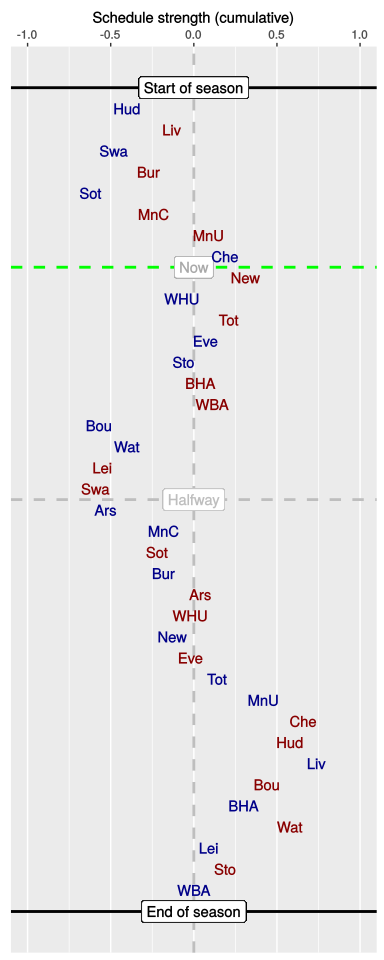

The data file committed next to this chart (first rows):
, HA, vs, played, sched, cumulative
1, H, Hud, 1, -0.4, -0.4
2, A, Liv, 1, 0.28, -0.13
3, H, Swa, 1, -0.35, -0.48
4, A, Bur, 1, 0.21, -0.27
5, H, Sot, 1, -0.35, -0.62
6, A, MnC, 1, 0.38, -0.24
7, A, MnU, 1, 0.34, 0.09
8, H, Che, 1, 0.09, 0.19
9, A, New, 0, 0.12, 0.31
10, H, WHU, 0, -0.38, -0.07
11, A, Tot, 0, 0.28, 0.21
12, H, Eve, 0, -0.14, 0.07
13, H, Sto, 0, -0.14, -0.06
14, A, BHA, 0, 0.11, 0.04
15, A, WBA, 0, 0.07, 0.11
16, H, Bou, 0, -0.68, -0.57
17, H, Wat, 0, 0.16, -0.4
18, A, Lei, 0, -0.15, -0.55
19, A, Swa, 0, -0.04, -0.59
20, H, Ars, 0, 0.06, -0.53
21, H, MnC, 0, 0.36, -0.18
22, A, Sot, 0, -0.04, -0.22
23, H, Bur, 0, 0.04, -0.18
24, A, Ars, 0, 0.22, 0.04
25, A, WHU, 0, -0.06, -0.02
26, H, New, 0, -0.11, -0.13
27, A, Eve, 0, 0.1, -0.02
28, H, Tot, 0, 0.17, 0.14
29, H, MnU, 0, 0.28, 0.42
30, A, Che, 0, 0.24, 0.66
31, A, Hud, 0, -0.08, 0.58
32, H, Liv, 0, 0.16, 0.74
33, A, Bou, 0, -0.3, 0.44
34, H, BHA, 0, -0.13, 0.3
35, A, Wat, 0, 0.28, 0.58
36, H, Lei, 0, -0.49, 0.09
37, A, Sto, 0, 0.1, 0.19
38, H, WBA, 0, -0.19, 0
